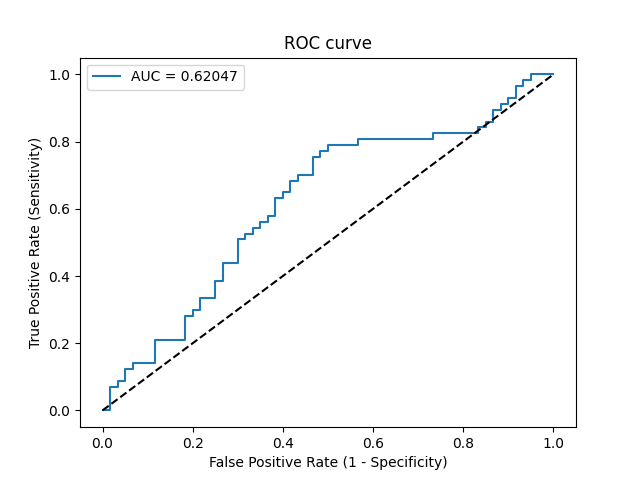

The table this chart was drawn from, first rows:
Threshold, Sensitivity, Specificity, NPV, PPV
inf, 0.0, 1.0, 0.5128, 0
0.6045, 0.0, 0.9833, 0.5086, 0.0
0.5945, 0.07018, 0.9833, 0.5268, 0.8
0.5927, 0.07018, 0.9667, 0.5225, 0.6667
0.5897, 0.08772, 0.9667, 0.5273, 0.7143
0.5839, 0.08772, 0.95, 0.5229, 0.625
0.5786, 0.1228, 0.95, 0.5327, 0.7
0.5757, 0.1228, 0.9333, 0.5283, 0.6364
0.5747, 0.1404, 0.9333, 0.5333, 0.6667
0.5736, 0.1404, 0.8833, 0.5196, 0.5333
0.5696, 0.2105, 0.8833, 0.5408, 0.6316
0.5675, 0.2105, 0.8167, 0.5213, 0.5217
0.5656, 0.2807, 0.8167, 0.5444, 0.5926
0.5653, 0.2807, 0.8, 0.5393, 0.5714
0.565, 0.2982, 0.8, 0.5455, 0.5862
0.5648, 0.2982, 0.7833, 0.5402, 0.5667
0.5631, 0.3333, 0.7833, 0.5529, 0.5938
0.5629, 0.3333, 0.75, 0.5422, 0.5588
0.5612, 0.386, 0.75, 0.5625, 0.5946
0.5597, 0.386, 0.7333, 0.557, 0.5789
0.5576, 0.4386, 0.7333, 0.5789, 0.6098
0.5569, 0.4386, 0.7, 0.5676, 0.5814
0.5517, 0.5088, 0.7, 0.6, 0.617
0.5506, 0.5088, 0.6833, 0.5942, 0.6042
0.5494, 0.5263, 0.6833, 0.6029, 0.6122
0.5485, 0.5263, 0.6667, 0.597, 0.6
0.5484, 0.5439, 0.6667, 0.6061, 0.6078
0.5479, 0.5439, 0.65, 0.6, 0.5962
0.5475, 0.5614, 0.65, 0.6094, 0.6038
0.5475, 0.5614, 0.6333, 0.6032, 0.5926
0.5453, 0.5789, 0.6333, 0.6129, 0.6
0.5449, 0.5789, 0.6167, 0.6066, 0.5893
0.5413, 0.6316, 0.6167, 0.6379, 0.6102
0.541, 0.6316, 0.6, 0.6316, 0.6
0.5408, 0.6491, 0.6, 0.6429, 0.6066
0.5408, 0.6491, 0.5833, 0.6364, 0.5968
0.5386, 0.6842, 0.5833, 0.6604, 0.6094
0.5384, 0.6842, 0.5667, 0.6538, 0.6
0.5382, 0.7018, 0.5667, 0.6667, 0.6061
0.5378, 0.7018, 0.5333, 0.6531, 0.5882
0.5363, 0.7544, 0.5333, 0.6957, 0.6056
0.5345, 0.7544, 0.5167, 0.6889, 0.5972
0.534, 0.7719, 0.5167, 0.7045, 0.6027
0.5338, 0.7719, 0.5, 0.6977, 0.5946
0.5331, 0.7895, 0.5, 0.7143, 0.6
0.5299, 0.7895, 0.4333, 0.6842, 0.5696
0.5297, 0.807, 0.4333, 0.7027, 0.575
0.5209, 0.807, 0.2667, 0.5926, 0.5111
0.5202, 0.8246, 0.2667, 0.6154, 0.5165
0.5141, 0.8246, 0.1667, 0.5, 0.4845
0.5117, 0.8421, 0.1667, 0.5263, 0.4898
0.5115, 0.8421, 0.15, 0.5, 0.4848
0.5087, 0.8596, 0.15, 0.5294, 0.49
0.5083, 0.8596, 0.1333, 0.5, 0.4851
0.5077, 0.8947, 0.1333, 0.5714, 0.4951
0.5065, 0.8947, 0.1167, 0.5385, 0.4904
0.5057, 0.9123, 0.1167, 0.5833, 0.4952
0.5047, 0.9123, 0.1, 0.5455, 0.4906
0.5043, 0.9298, 0.1, 0.6, 0.4953
0.5032, 0.9298, 0.08333, 0.5556, 0.4907
... 6 more rows
